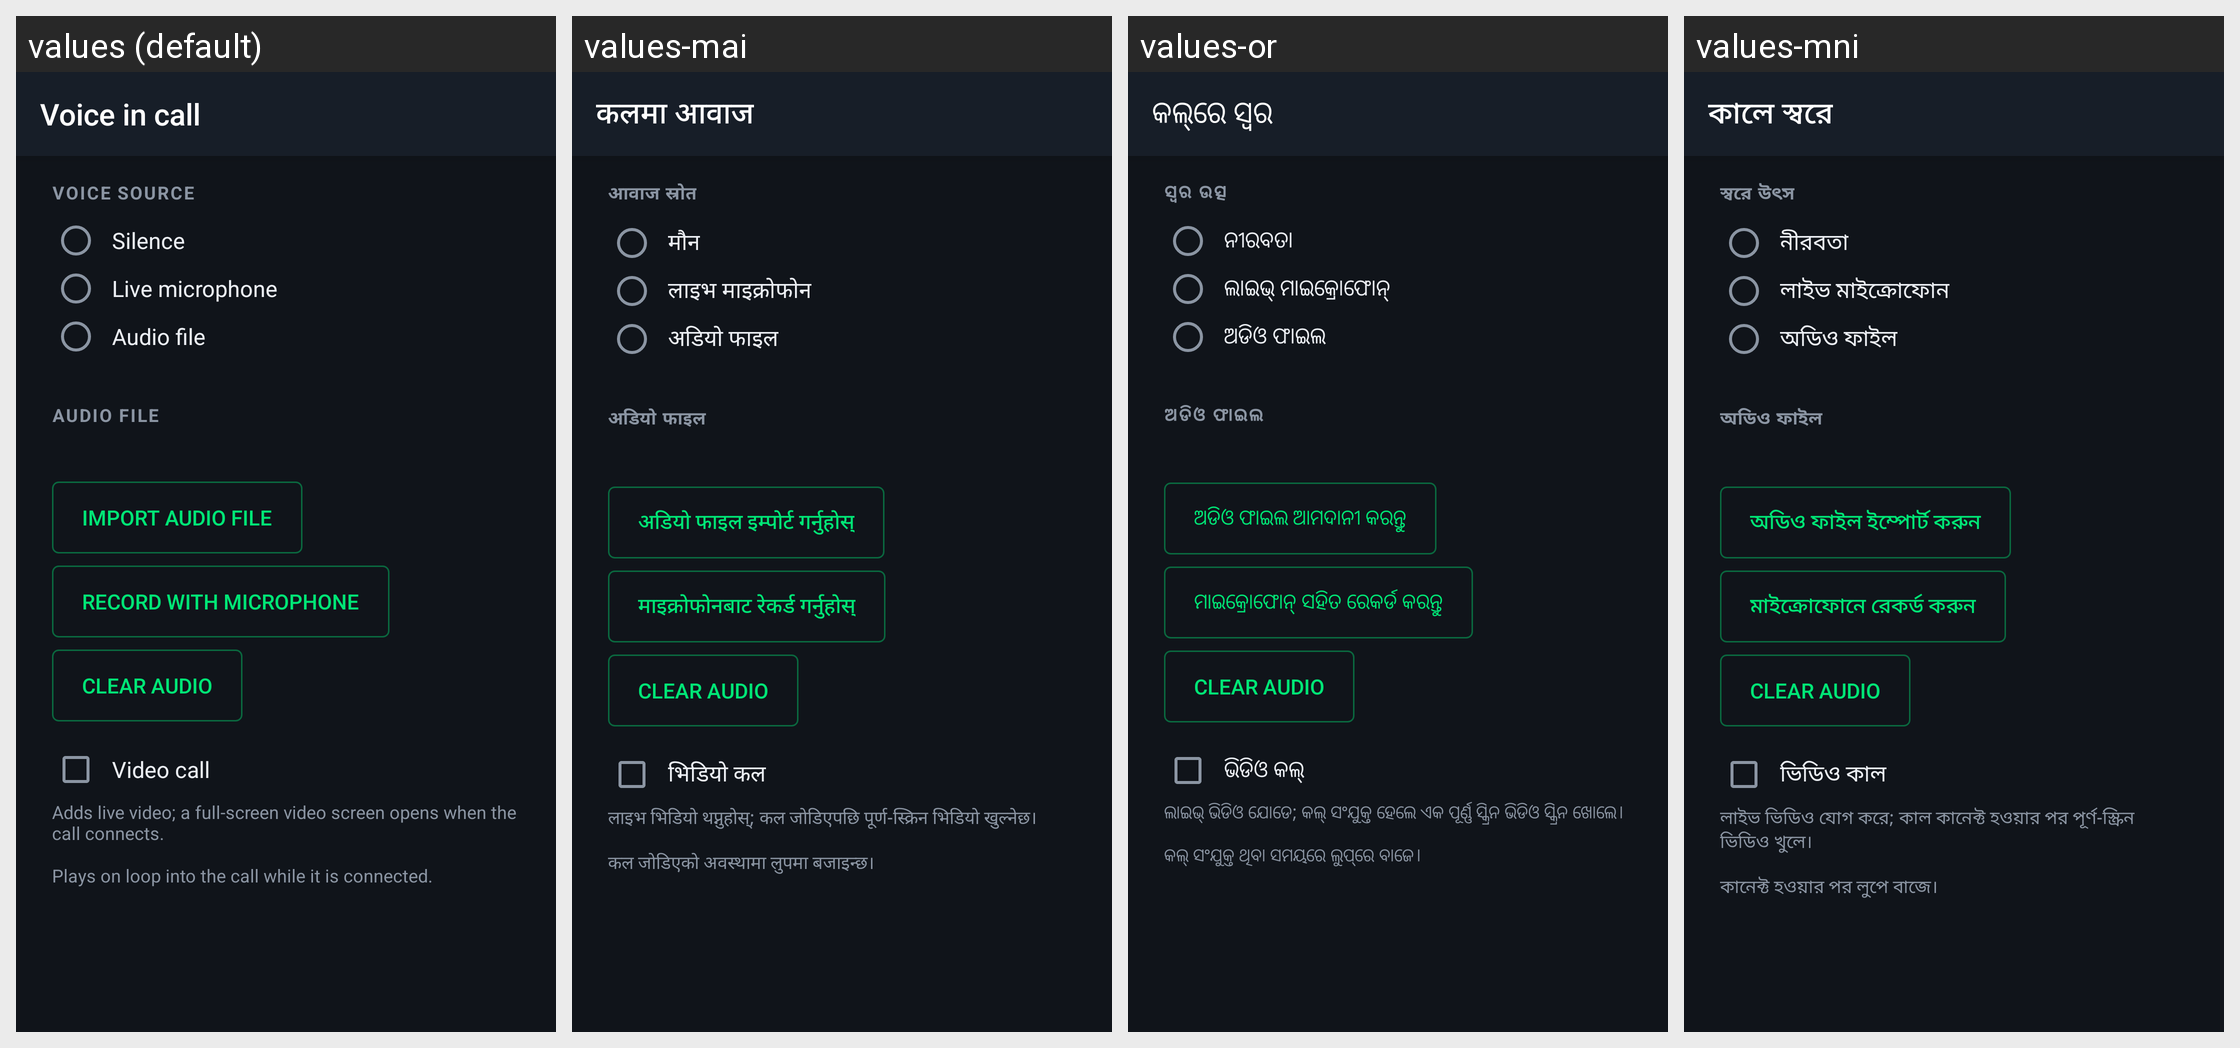

The same Android screen rendered under several of its app's locales, left to right. List the strings drawn on it with the default value and each locale's translation.
Android screen res/layout/activity_voice.xml rendered under 4 locales, left to right: values (default), values-mai, values-or, values-mni. Device: Nexus 5 (rendered at 1080×1920; each locale shown at half size, 540×960, under a caption strip naming it); theme AppTheme.
Other locales in the repository, not shown: values-ar, values-as, values-bn, values-brx, values-doi, values-gu, values-hi, values-kn, values-ko, values-kok, values-ks, values-ml, values-mr, values-ne, values-pa, values-sa, values-sat, values-sd, values-ta, values-te, values-ur.
Strings drawn on this screen, with the default value and each locale's value (text and hints the layout hard-codes, and strings that could not be matched under every locale, appear in the picture but are not listed):

title_voice
  values: Voice in call
  values-mai: कलमा आवाज
  values-or: କଲ୍‌ରେ ସ୍ୱର
  values-mni: কালে স্বরে

voice_source
  values: VOICE SOURCE
  values-mai: आवाज स्रोत
  values-or: ସ୍ୱର ଉତ୍ସ
  values-mni: স্বরে উৎস

voice_none
  values: Silence
  values-mai: मौन
  values-or: ନୀରବତା
  values-mni: নীরবতা

voice_mic
  values: Live microphone
  values-mai: लाइभ माइक्रोफोन
  values-or: ଲାଇଭ୍ ମାଇକ୍ରୋଫୋନ୍
  values-mni: লাইভ মাইক্রোফোন

voice_file
  values: Audio file
  values-mai: अडियो फाइल
  values-or: ଅଡିଓ ଫାଇଲ
  values-mni: অডিও ফাইল

voice_file_section
  values: AUDIO FILE
  values-mai: अडियो फाइल
  values-or: ଅଡିଓ ଫାଇଲ
  values-mni: অডিও ফাইল

voice_import
  values: Import audio file
  values-mai: अडियो फाइल इम्पोर्ट गर्नुहोस्
  values-or: ଅଡିଓ ଫାଇଲ ଆମଦାନୀ କରନ୍ତୁ
  values-mni: অডিও ফাইল ইম্পোর্ট করুন

voice_record
  values: Record with microphone
  values-mai: माइक्रोफोनबाट रेकर्ड गर्नुहोस्
  values-or: ମାଇକ୍ରୋଫୋନ୍ ସହିତ ରେକର୍ଡ କରନ୍ତୁ
  values-mni: মাইক্রোফোনে রেকর্ড করুন

voice_video
  values: Video call
  values-mai: भिडियो कल
  values-or: ଭିଡିଓ କଲ୍
  values-mni: ভিডিও কাল

voice_video_hint
  values: Adds live video; a full-screen video screen opens when the call connects.
  values-mai: लाइभ भिडियो थप्नुहोस्; कल जोडिएपछि पूर्ण-स्क्रिन भिडियो खुल्नेछ।
  values-or: ଲାଇଭ୍ ଭିଡିଓ ଯୋଡେ; କଲ୍ ସଂଯୁକ୍ତ ହେଲେ ଏକ ପୂର୍ଣ୍ଣ ସ୍କ୍ରିନ ଭିଡିଓ ସ୍କ୍ରିନ ଖୋଲେ।
  values-mni: লাইভ ভিডিও যোগ করে; কাল কানেক্ট হওয়ার পর পূর্ণ-স্ক্রিন ভিডিও খুলে।

voice_file_hint
  values: Plays on loop into the call while it is connected.
  values-mai: कल जोडिएको अवस्थामा लुपमा बजाइन्छ।
  values-or: କଲ୍ ସଂଯୁକ୍ତ ଥିବା ସମୟରେ ଲୁପ୍‌ରେ ବାଜେ।
  values-mni: কানেক্ট হওয়ার পর লুপে বাজে।
